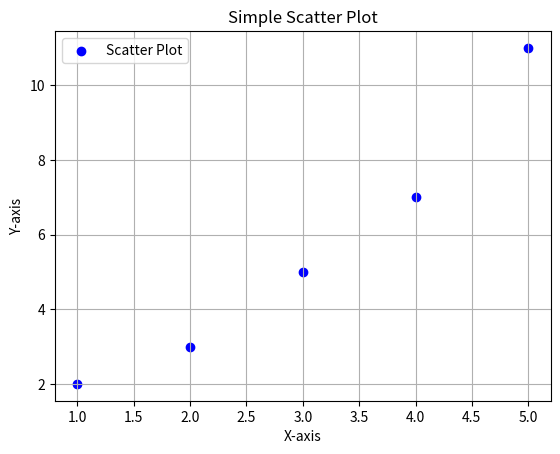

The script that saved this image:
import matplotlib.pyplot as plt

# Sample data
x = [1, 2, 3, 4, 5]  # X-axis values
y = [2, 3, 5, 7, 11]  # Y-axis values

# Create a scatter plot
plt.scatter(x, y, color='blue', marker='o', label='Scatter Plot')

# Adding labels and title
plt.xlabel('X-axis')
plt.ylabel('Y-axis')
plt.title('Simple Scatter Plot')

# Display the legend
plt.legend()

# Show the plot
plt.grid(True)
plt.show()
